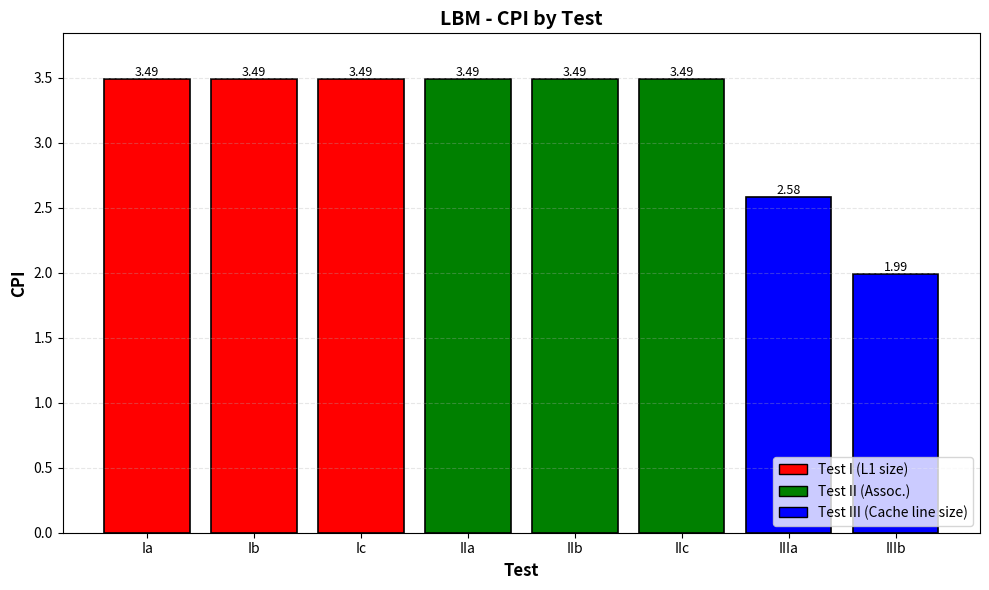
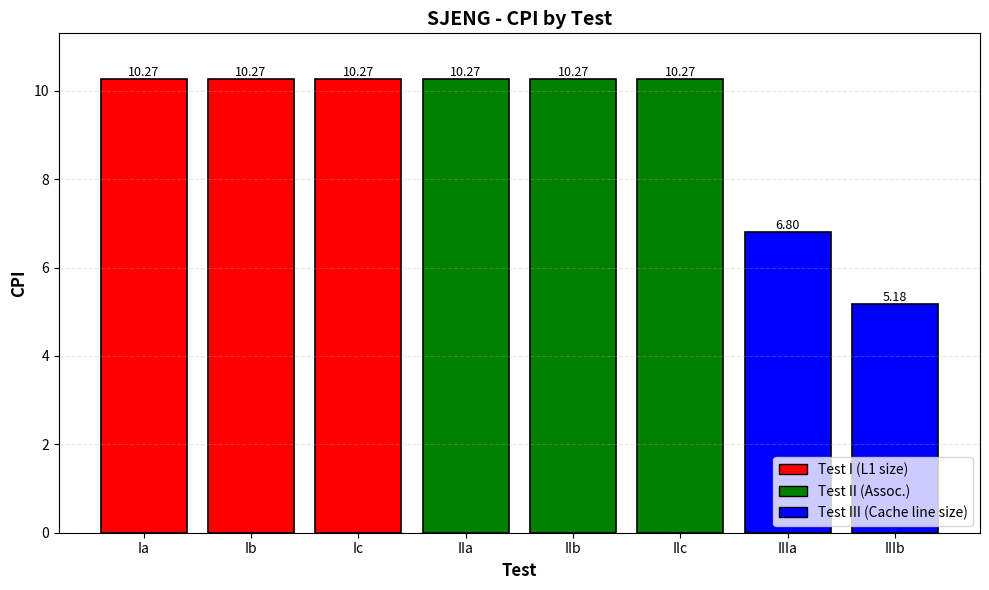
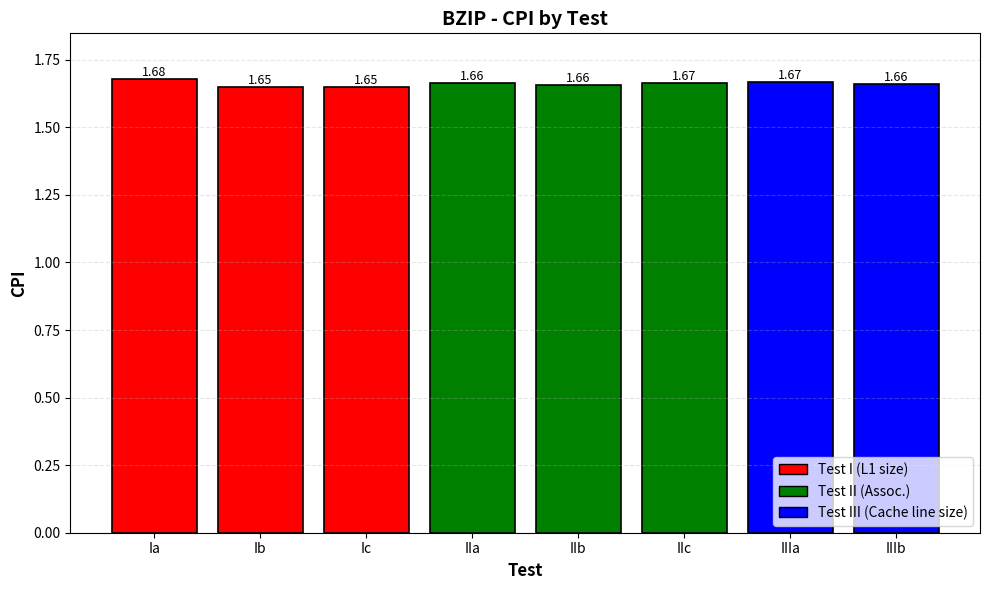
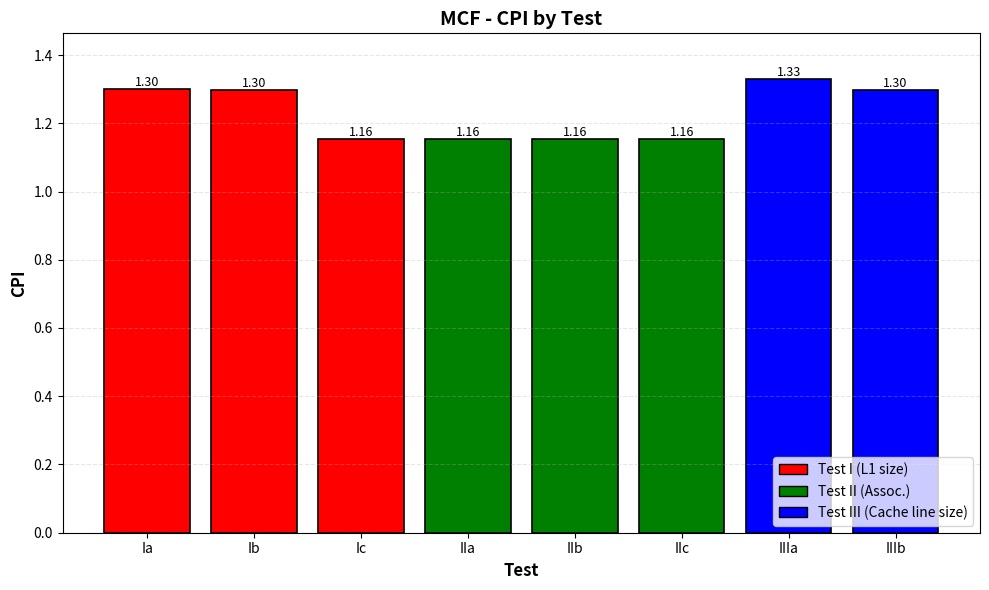
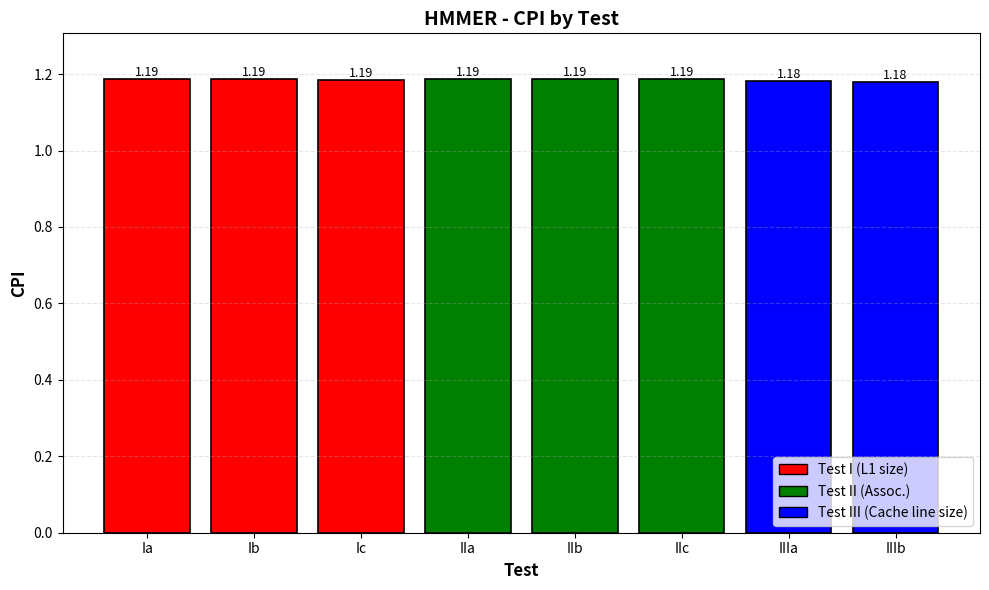

The script that saved these images, in order:
"""
This script plots bar graphs for CPI values as outputed by tests I(a) trough III(b) in Part 2, Step 2.
"""

import matplotlib.pyplot as plt
import numpy as np

# Data outputed in the results_table.txt file 
data = {
    'lbm': {
        'Ia': 3.493415,
        'Ib': 3.493415,
        'Ic': 3.493415,
        'IIa': 3.493293,
        'IIb': 3.493293,
        'IIc': 3.493293,
        'IIIa': 2.581299,
        'IIIb': 1.990648,
    },
    'sjeng': {
        'Ia': 10.270554,
        'Ib': 10.270520,
        'Ic': 10.270520,
        'IIa': 10.270037,
        'IIb': 10.270894,
        'IIc': 10.270890,
        'IIIa': 6.799471,
        'IIIb': 5.175719,
    },
    'bzip': {
        'Ia': 1.679650,
        'Ib': 1.650416,
        'Ic': 1.650388,
        'IIa': 1.664058,
        'IIb': 1.657795,
        'IIc': 1.665368,
        'IIIa': 1.666573,
        'IIIb': 1.661958,
    },
    'mcf': {
        'Ia': 1.299095,
        'Ib': 1.298527,
        'Ic': 1.155171,
        'IIa': 1.155172,
        'IIb': 1.155067,
        'IIc': 1.155172,
        'IIIa': 1.330534,
        'IIIb': 1.298444,
    },
    'hmmer': {
        'Ia': 1.187917,
        'Ib': 1.186170,
        'Ic': 1.185839,
        'IIa': 1.187564,
        'IIb': 1.187566,
        'IIc': 1.187564,
        'IIIa': 1.181978,
        'IIIb': 1.179864,
    },
}

# Color map so that tests are color coded
color_map = {
    'Ia': 'red', 
    'Ib': 'red', 
    'Ic': 'red',
    'IIa': 'green', 
    'IIb': 'green', 
    'IIc': 'green',
    'IIIa': 'blue', 
    'IIIb': 'blue',
}

# Loop through each benchmark and create bar graph
for benchmark, tests in data.items():
    plt.figure(figsize=(10, 6))
    
    test_names = list(tests.keys()) # get test names
    cpi_values = list(tests.values()) # get CPI
    colors = [color_map[test] for test in test_names] 
    
    bars = plt.bar(test_names, cpi_values, color=colors, edgecolor='black', linewidth=1.2)
    
    plt.xlabel('Test', fontsize=12, fontweight='bold')
    plt.ylabel('CPI', fontsize=12, fontweight='bold')
    plt.title(f'{benchmark.upper()} - CPI by Test', fontsize=14, fontweight='bold')
    plt.ylim(0, max(cpi_values) * 1.1) # y-axis height just higher than max CPI
    
    # Add value labels on top of bars
    for bar in bars:
        height = bar.get_height()
        plt.text(bar.get_x() + bar.get_width()/2., height,
                f'{height:.2f}',
                ha='center', va='bottom', fontsize=9)
    
    # Legend
    from matplotlib.patches import Patch
    legend_elements = [
        Patch(facecolor='red', edgecolor='black', label='Test I (L1 size)'),
        Patch(facecolor='green', edgecolor='black', label='Test II (Assoc.)'),
        Patch(facecolor='blue', edgecolor='black', label='Test III (Cache line size)'),
    ]
    plt.legend(handles=legend_elements, loc='lower right', fontsize=10)
    
    plt.grid(axis='y', alpha=0.3, linestyle='--')
    plt.tight_layout()
    plt.show()

